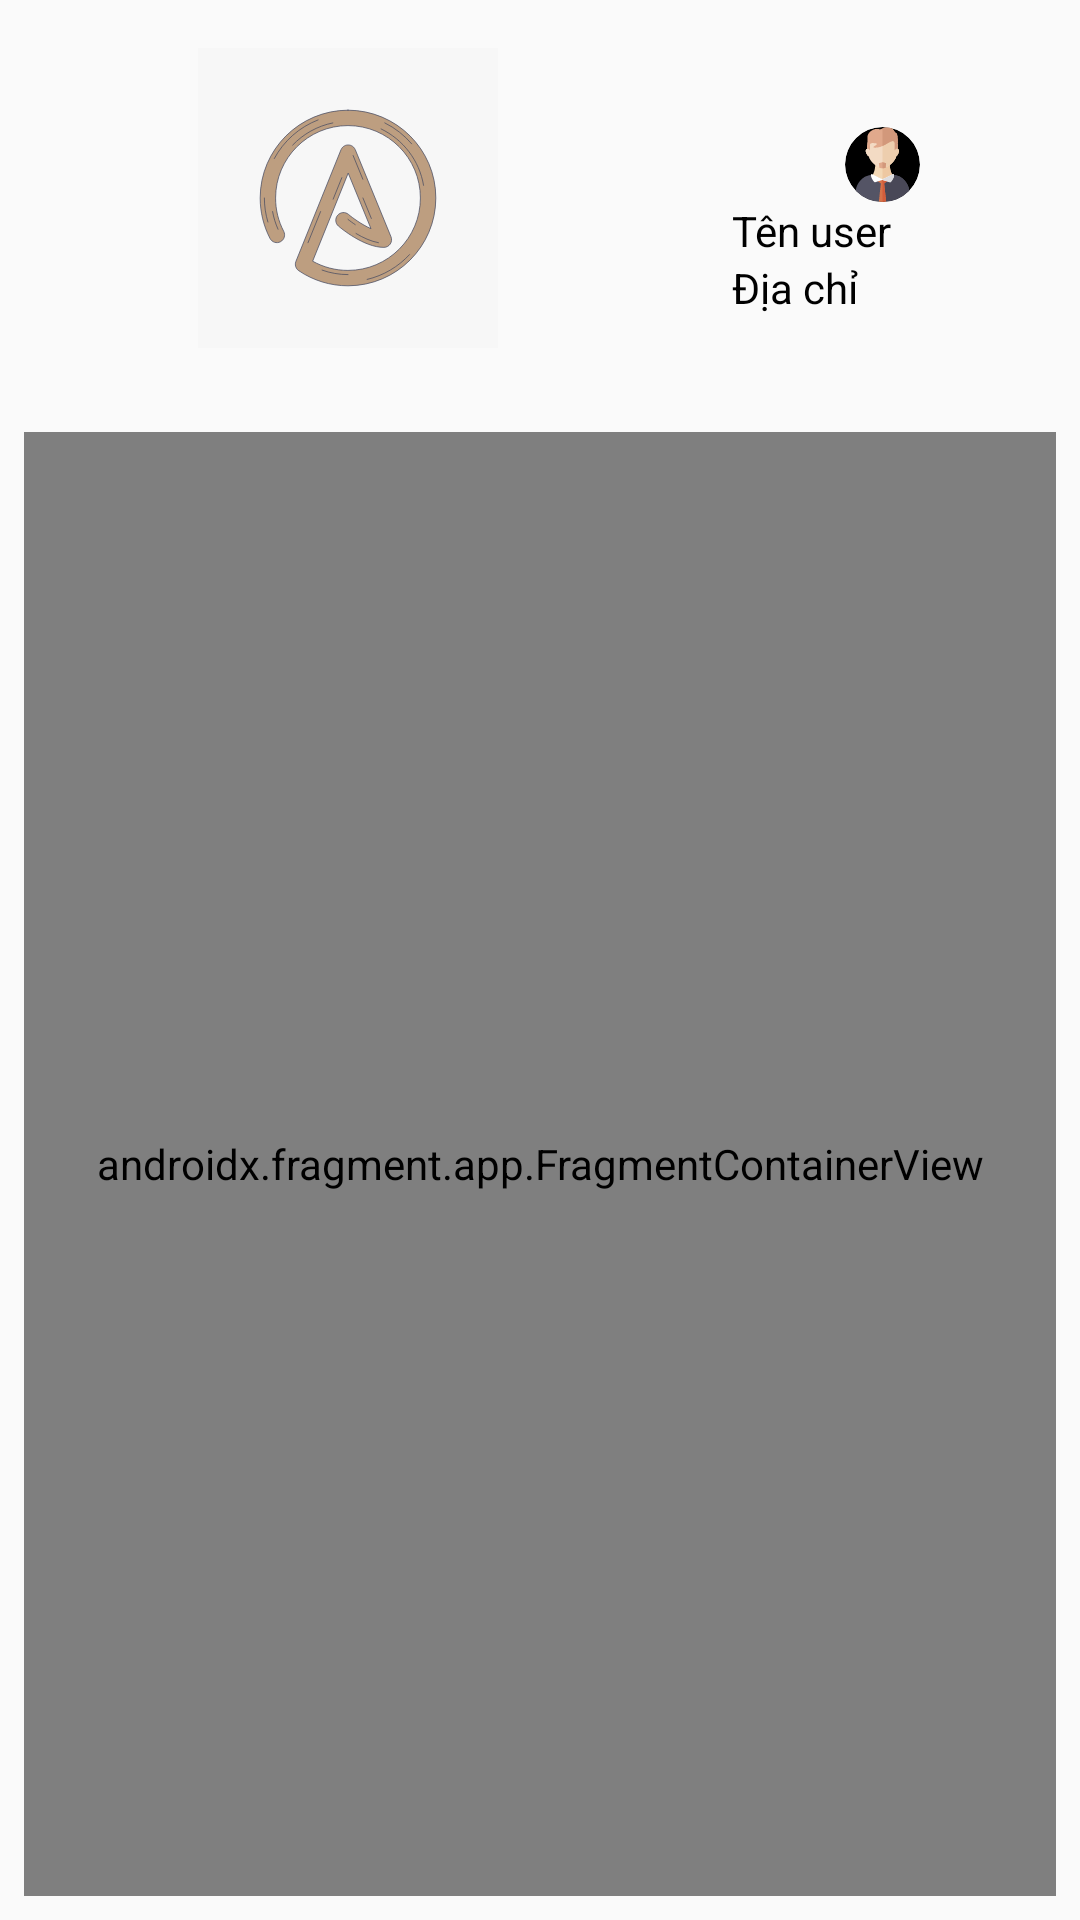

Produce the Android XML layout that renders to this screen, including the resource entries it uses.
<!-- AndroidManifest.xml: application theme Theme.PowerTrackingApp -->
<!-- res/layout/history.xml -->
<?xml version="1.0" encoding="utf-8"?>

<LinearLayout xmlns:android="http://schemas.android.com/apk/res/android"
    android:layout_width="match_parent"
    android:layout_height="match_parent"
    xmlns:app="http://schemas.android.com/apk/res-auto"
    android:orientation="vertical"
    android:padding="8dp">

    <LinearLayout
        android:layout_width="match_parent"
        android:layout_height="wrap_content"
        android:gravity="center"
        android:orientation="horizontal"
        android:padding="8dp">

        <ImageView
            android:id="@+id/logo"
            android:layout_width="200dp"
            android:layout_height="100dp"
            android:layout_marginEnd="8dp"
            android:src="@drawable/logo" />

        <LinearLayout
            android:layout_width="match_parent"
            android:layout_height="wrap_content"
            android:layout_marginStart="20dp"
            android:gravity="start"
            android:orientation="vertical">

            <androidx.constraintlayout.widget.ConstraintLayout
                android:layout_width="match_parent"
                android:layout_height="match_parent">

                <ImageView
                    android:id="@+id/id_avatar"
                    android:layout_width="0dp"
                    android:layout_height="0dp"
                    android:layout_margin="16dp"
                    android:background="@drawable/circle_background"
                    android:clipToOutline="true"
                    android:scaleType="centerCrop"
                    android:src="@drawable/avatar"
                    app:layout_constraintDimensionRatio="1:1"
                    app:layout_constraintEnd_toEndOf="parent"
                    app:layout_constraintStart_toStartOf="parent"
                    app:layout_constraintTop_toTopOf="parent"
                    app:layout_constraintWidth_percent="0.25" />
            </androidx.constraintlayout.widget.ConstraintLayout>


            <TextView
                android:id="@+id/user_name"
                android:layout_width="wrap_content"
                android:layout_height="wrap_content"
                android:text="Tên user"
                android:textColor="#000"
                android:textSize="14sp" />

            <TextView
                android:id="@+id/user_address"
                android:layout_width="wrap_content"
                android:layout_height="wrap_content"
                android:text="Địa chỉ"
                android:textColor="#000"
                android:textSize="14sp" />
        </LinearLayout>
    </LinearLayout>

    <LinearLayout
        android:layout_width="match_parent"
        android:layout_height="match_parent">

        <androidx.fragment.app.FragmentContainerView
            android:id="@+id/container_history"
            android:layout_width="match_parent"
            android:layout_height="match_parent"
            android:name="com.example.powertrackingapp.view.AlarmHistory"
            android:layout_marginTop="20dp"/>
    </LinearLayout>
</LinearLayout>
<!-- resources referenced by this layout -->
<resources>
  <!-- drawable avatar: vector/xml drawable (drawable, 4386 chars, omitted) -->
  <!-- drawable circle_background (drawable) -->
  <?xml version="1.0" encoding="utf-8"?>
  
  <shape xmlns:android="http://schemas.android.com/apk/res/android"
      android:shape="oval">
      <solid android:color="#000000"/>
  </shape>
  <!-- drawable logo: vector/xml drawable (drawable, 8253 chars, omitted) -->
  <style name="Theme.PowerTrackingApp" parent="Theme.AppCompat.DayNight.DarkActionBar">
          
          <item name="colorPrimary">@color/purple_500</item>
          <item name="colorPrimaryVariant">@color/purple_700</item>
          <item name="colorOnPrimary">@color/white</item>
          
          <item name="colorSecondary">@color/teal_200</item>
          <item name="colorSecondaryVariant">@color/teal_700</item>
          <item name="colorOnSecondary">@color/black</item>
          
          <item name="android:statusBarColor">?attr/colorPrimaryVariant</item>
          
      </style>
  <!-- not gathered from this repository: default colours our renderer supplied (Android Studio template values) -->
  <color name="purple_500">#FF6200EE</color>
  <color name="purple_700">#FF3700B3</color>
  <color name="teal_200">#FF03DAC5</color>
  <color name="teal_700">#FF018786</color>
  <color name="black">#FF000000</color>
  <color name="white">#FFFFFFFF</color>
</resources>
